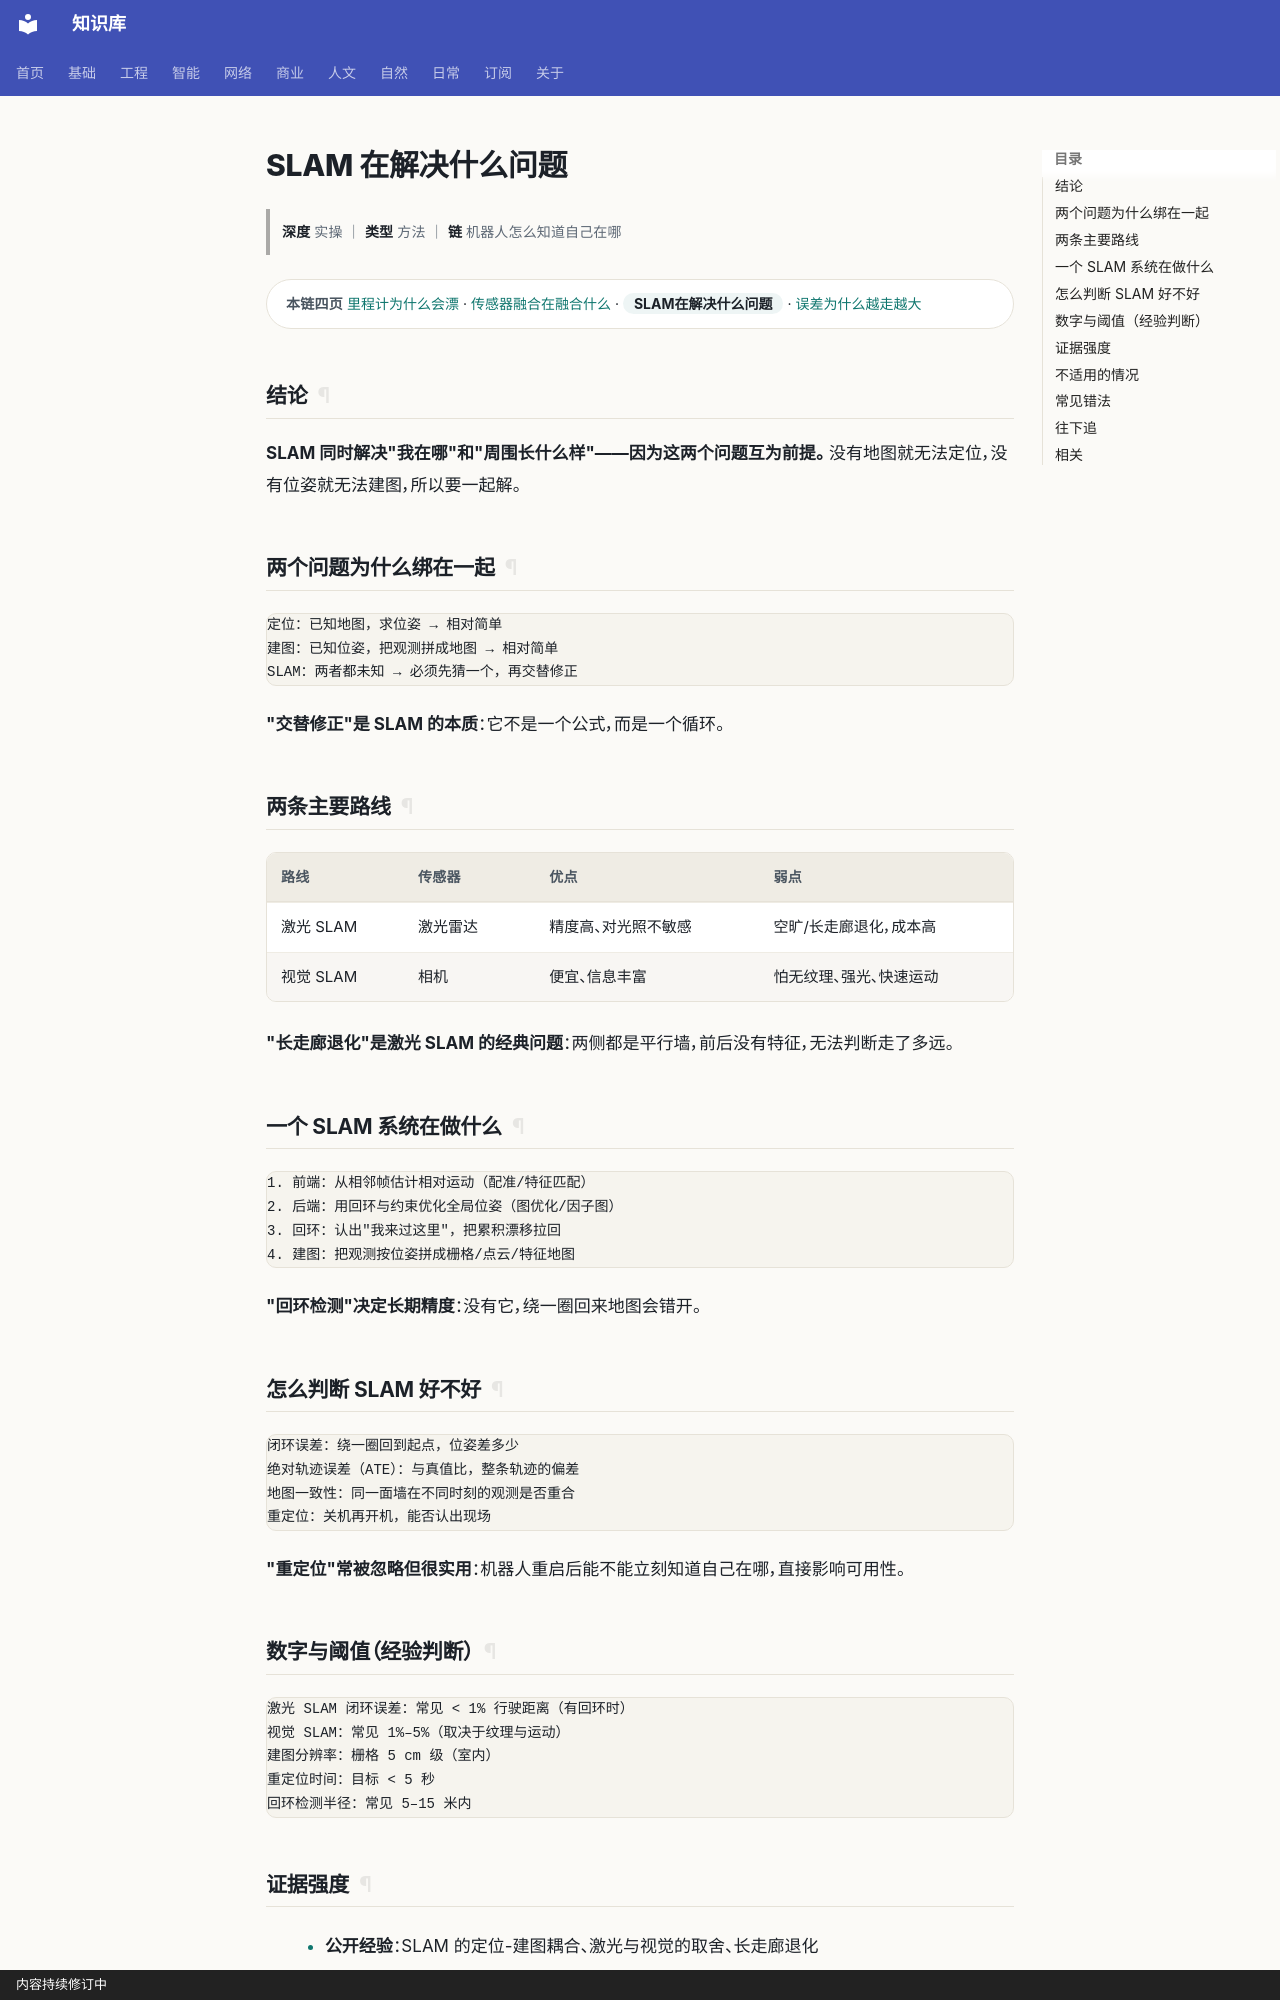

repository: gh503/kb · page: 智能/机器人/SLAM在解决什么问题/index.html · generator: mkdocs · copyright: 内容持续修订中

# SLAM 在解决什么问题

> **深度** 实操 ｜ **类型** 方法 ｜ **链** 机器人怎么知道自己在哪

<div class="kb-chain" markdown>
<span class="kb-chain__label">本链四页</span> [里程计为什么会漂](里程计为什么会漂.md) · [传感器融合在融合什么](传感器融合在融合什么.md) · <span class="kb-chain__now">SLAM在解决什么问题</span> · [误差为什么越走越大](误差为什么越走越大.md)
</div>





## 结论

**SLAM 同时解决"我在哪"和"周围长什么样"——因为这两个问题互为前提。**
没有地图就无法定位，没有位姿就无法建图，所以要一起解。

## 两个问题为什么绑在一起

```text
定位：已知地图，求位姿 → 相对简单
建图：已知位姿，把观测拼成地图 → 相对简单
SLAM：两者都未知 → 必须先猜一个，再交替修正
```

**"交替修正"是 SLAM 的本质**：它不是一个公式，而是一个循环。

## 两条主要路线

| 路线 | 传感器 | 优点 | 弱点 |
| --- | --- | --- | --- |
| 激光 SLAM | 激光雷达 | 精度高、对光照不敏感 | 空旷/长走廊退化，成本高 |
| 视觉 SLAM | 相机 | 便宜、信息丰富 | 怕无纹理、强光、快速运动 |

**"长走廊退化"是激光 SLAM 的经典问题**：两侧都是平行墙，前后没有特征，无法判断走了多远。

## 一个 SLAM 系统在做什么

```text
1. 前端：从相邻帧估计相对运动（配准/特征匹配）
2. 后端：用回环与约束优化全局位姿（图优化/因子图）
3. 回环：认出"我来过这里"，把累积漂移拉回
4. 建图：把观测按位姿拼成栅格/点云/特征地图
```

**"回环检测"决定长期精度**：没有它，绕一圈回来地图会错开。

## 怎么判断 SLAM 好不好

```text
闭环误差：绕一圈回到起点，位姿差多少
绝对轨迹误差（ATE）：与真值比，整条轨迹的偏差
地图一致性：同一面墙在不同时刻的观测是否重合
重定位：关机再开机，能否认出现场
```

**"重定位"常被忽略但很实用**：机器人重启后能不能立刻知道自己在哪，直接影响可用性。
